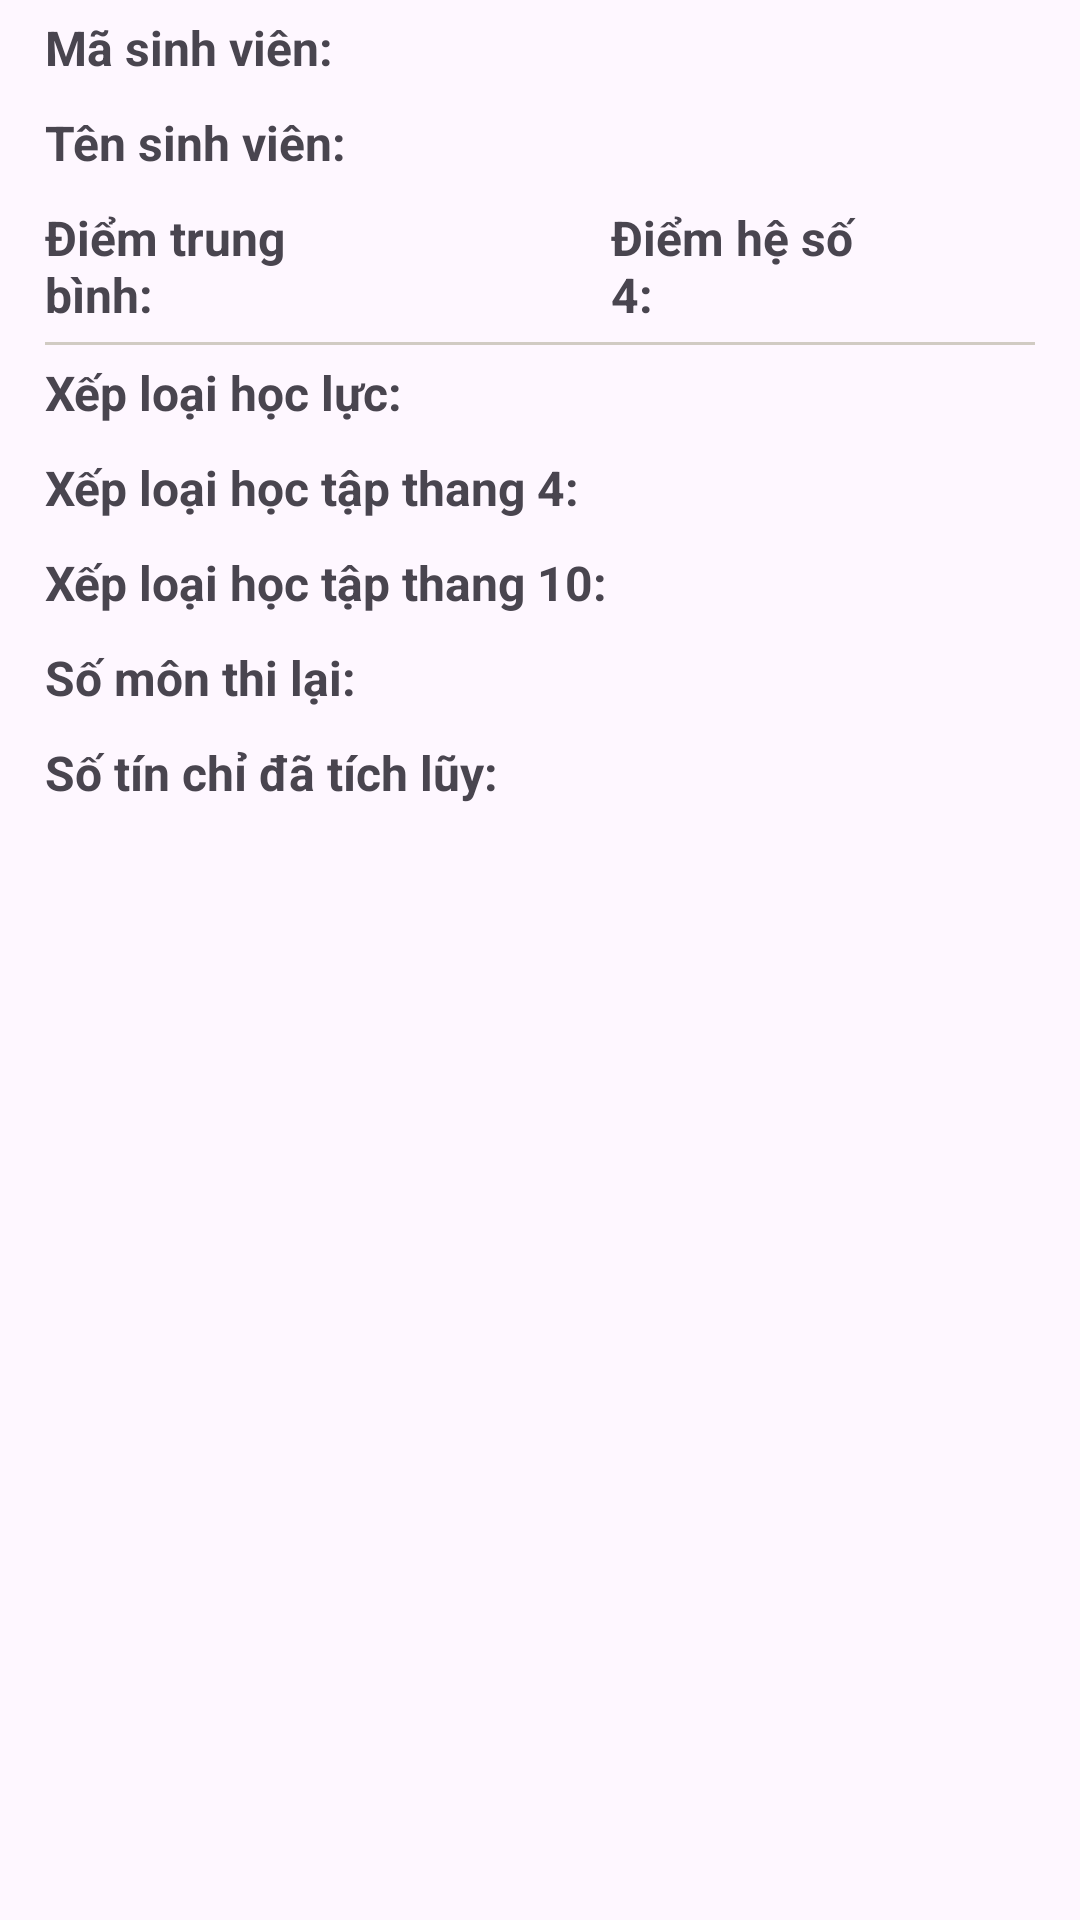

Write the Android layout XML for this screen, with the resource values it uses.
<!-- AndroidManifest.xml: application theme Theme.QuanLySinhVien02 -->
<!-- res/layout/fragment_student_transcript.xml -->
<?xml version="1.0" encoding="utf-8"?>
<LinearLayout
    xmlns:android="http://schemas.android.com/apk/res/android"
    xmlns:tools="http://schemas.android.com/tools"
    android:layout_width="match_parent"
    android:layout_height="match_parent"
    android:layout_marginTop="5dp"
    android:orientation="vertical"
    tools:context=".fragment.StudentTranscriptFragment">

    <LinearLayout
        android:layout_width="match_parent"
        android:layout_height="wrap_content"
        android:paddingHorizontal="5dp"
        android:layout_marginHorizontal="10dp"
        android:orientation="vertical">

        <LinearLayout
            android:layout_width="match_parent"
            android:layout_height="wrap_content"
            android:layout_marginVertical="5dp">

            <TextView
                android:layout_width="wrap_content"
                android:layout_height="wrap_content"
                android:text="Mã sinh viên:"
                android:textSize="16sp"
                android:textStyle="bold"/>

            <TextView
                android:id="@+id/tvFgDiemMaSV"
                android:layout_width="wrap_content"
                android:layout_height="wrap_content"
                android:textSize="16sp"
                android:layout_marginStart="10dp"/>

        </LinearLayout>

        <LinearLayout
            android:layout_width="match_parent"
            android:layout_height="wrap_content"
            android:layout_marginVertical="5dp">

            <TextView
                android:layout_width="wrap_content"
                android:layout_height="wrap_content"
                android:text="Tên sinh viên:"
                android:textSize="16sp"
                android:textStyle="bold"/>

            <TextView
                android:id="@+id/tvFgDiemTenSV"
                android:layout_width="wrap_content"
                android:layout_height="wrap_content"
                android:textSize="16sp"
                android:layout_marginStart="10dp"/>

        </LinearLayout>

        <LinearLayout
            android:layout_width="match_parent"
            android:layout_height="wrap_content"
            android:layout_marginVertical="5dp">

            <TextView
                android:layout_width="0dp"
                android:layout_height="wrap_content"
                android:layout_weight="1.3"
                android:text= "Điểm trung bình: "
                android:textSize="16sp"
                android:textStyle="bold"/>

            <TextView
                android:id="@+id/tvFgDiemDTB"
                android:layout_width="0dp"
                android:layout_height="wrap_content"
                android:layout_weight="0.5"
                android:textSize="16sp"/>

            <TextView
                android:layout_marginStart="30dp"
                android:layout_width="0dp"
                android:layout_height="wrap_content"
                android:layout_weight="1.1"
                android:text="Điểm hệ số 4:"
                android:textSize="16sp"
                android:textStyle="bold"/>

            <TextView
                android:id="@+id/tvFgDiemDHe4"
                android:layout_width="0dp"
                android:layout_height="wrap_content"
                android:layout_weight="0.5"
                android:textSize="16sp"/>

        </LinearLayout>

        <TextView
            android:layout_width="match_parent"
            android:layout_height="1dp"
            android:background="#D1CBC3"/>

        <LinearLayout
            android:layout_width="match_parent"
            android:layout_height="wrap_content"
            android:layout_marginVertical="5dp">

            <TextView
                android:layout_width="wrap_content"
                android:layout_height="wrap_content"
                android:text="Xếp loại học lực:"
                android:textSize="16sp"
                android:textStyle="bold"/>

            <TextView
                android:id="@+id/tvFgDiemXlHocLuc"
                android:layout_width="wrap_content"
                android:layout_height="wrap_content"
                android:textSize="16sp"
                android:layout_marginStart="10dp"/>

        </LinearLayout>

        <LinearLayout
            android:layout_width="match_parent"
            android:layout_height="wrap_content"
            android:layout_marginVertical="5dp">

            <TextView
                android:layout_width="wrap_content"
                android:layout_height="wrap_content"
                android:text="Xếp loại học tập thang 4:"
                android:textSize="16sp"
                android:textStyle="bold"/>

            <TextView
                android:id="@+id/tvFgDiemXlThang4"
                android:layout_width="wrap_content"
                android:layout_height="wrap_content"
                android:textSize="16sp"
                android:layout_marginStart="10dp"/>

        </LinearLayout>

        <LinearLayout
            android:layout_width="match_parent"
            android:layout_height="wrap_content"
            android:layout_marginVertical="5dp">

            <TextView
                android:layout_width="wrap_content"
                android:layout_height="wrap_content"
                android:text="Xếp loại học tập thang 10:"
                android:textSize="16sp"
                android:textStyle="bold"/>

            <TextView
                android:id="@+id/tvFgDiemXlThang10"
                android:layout_width="wrap_content"
                android:layout_height="wrap_content"
                android:textSize="16sp"
                android:layout_marginStart="10dp"/>

        </LinearLayout>

        <LinearLayout
            android:layout_width="match_parent"
            android:layout_height="wrap_content"
            android:layout_marginVertical="5dp">

            <TextView
                android:layout_width="wrap_content"
                android:layout_height="wrap_content"
                android:text="Số môn thi lại:"
                android:textSize="16sp"
                android:textStyle="bold"/>

            <TextView
                android:id="@+id/tvFgDiemThiLai"
                android:layout_width="wrap_content"
                android:layout_height="wrap_content"
                android:textSize="16sp"
                android:layout_marginStart="10dp"/>

        </LinearLayout>

        <LinearLayout
            android:layout_width="match_parent"
            android:layout_height="wrap_content"
            android:layout_marginVertical="5dp">

            <TextView
                android:layout_width="wrap_content"
                android:layout_height="wrap_content"
                android:text="Số tín chỉ đã tích lũy:"
                android:textSize="16sp"
                android:textStyle="bold"/>

            <TextView
                android:id="@+id/tvFgDiemSoTinChi"
                android:layout_width="wrap_content"
                android:layout_height="wrap_content"
                android:textSize="16sp"
                android:layout_marginStart="10dp"/>

        </LinearLayout>
    </LinearLayout>

    <ListView
        android:id="@+id/lvFgDiemDsDiem"
        android:layout_width="match_parent"
        android:layout_height="wrap_content"
        android:layout_marginTop="5dp"
        android:divider="@null"
        android:dividerHeight="5dp"
        android:layout_marginHorizontal="10dp"/>

</LinearLayout>
<!-- resources referenced by this layout -->
<resources>
  <style name="Theme.QuanLySinhVien02" parent="Base.Theme.QuanLySinhVien02" />
  <style name="Base.Theme.QuanLySinhVien02" parent="Theme.Material3.DayNight.NoActionBar">
          
          
      </style>
</resources>
